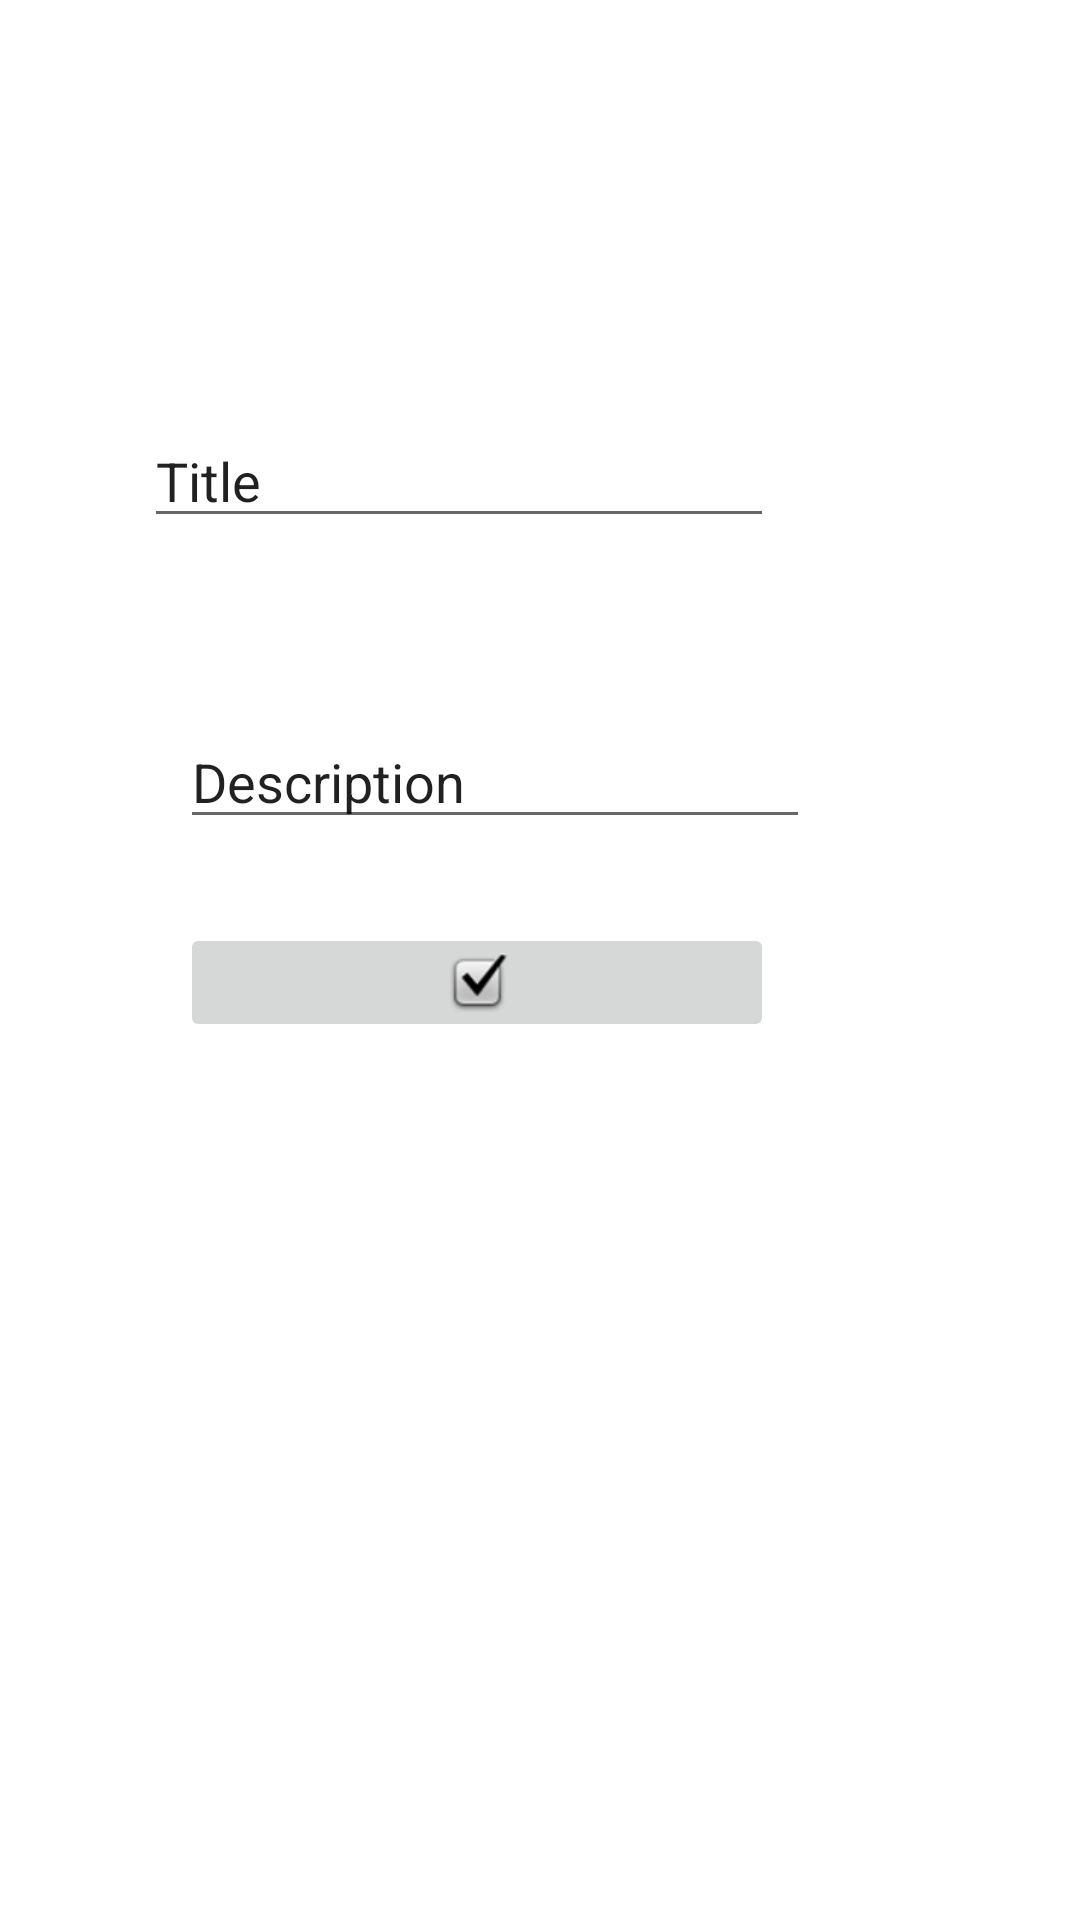

This screen was rendered from an Android layout file. Write that file and the resources it references.
<!-- AndroidManifest.xml: application theme Theme.ToDoTristanNio -->
<!-- res/layout/activity_form.xml -->
<?xml version="1.0" encoding="utf-8"?>
<androidx.constraintlayout.widget.ConstraintLayout xmlns:android="http://schemas.android.com/apk/res/android"
    xmlns:app="http://schemas.android.com/apk/res-auto"
    xmlns:tools="http://schemas.android.com/tools"
    android:layout_width="match_parent"
    android:layout_height="match_parent"
    tools:context=".form.FormActivity">

    <EditText
        android:id="@+id/title"
        android:layout_width="wrap_content"
        android:layout_height="wrap_content"
        android:layout_marginStart="48dp"
        android:layout_marginTop="138dp"
        android:layout_marginBottom="59dp"
        android:ems="10"
        android:inputType="textPersonName"
        android:text="Title"
        app:layout_constraintBottom_toTopOf="@+id/description"
        app:layout_constraintStart_toStartOf="parent"
        app:layout_constraintTop_toTopOf="parent" />

    <EditText
        android:id="@+id/description"
        android:layout_width="wrap_content"
        android:layout_height="wrap_content"
        android:layout_marginStart="60dp"
        android:layout_marginBottom="46dp"
        android:ems="10"
        android:inputType="textPersonName"
        android:text="Description"
        app:layout_constraintBottom_toTopOf="@+id/imageButtonV"
        app:layout_constraintStart_toStartOf="parent"
        app:layout_constraintTop_toBottomOf="@+id/title" />

    <ImageButton
        android:id="@+id/imageButtonV"
        android:layout_width="198dp"
        android:layout_height="0dp"
        android:layout_marginStart="60dp"
        android:layout_marginTop="28dp"
        app:layout_constraintStart_toStartOf="parent"
        app:layout_constraintTop_toBottomOf="@+id/description"
        app:srcCompat="@android:drawable/checkbox_on_background" />

</androidx.constraintlayout.widget.ConstraintLayout>
<!-- resources referenced by this layout -->
<resources>
  <style name="Theme.ToDoTristanNio" parent="Theme.MaterialComponents.DayNight.DarkActionBar">
          
          <item name="colorPrimary">@color/purple_500</item>
          <item name="colorPrimaryVariant">@color/purple_700</item>
          <item name="colorOnPrimary">@color/white</item>
          
          <item name="colorSecondary">@color/teal_200</item>
          <item name="colorSecondaryVariant">@color/teal_700</item>
          <item name="colorOnSecondary">@color/black</item>
          
          <item name="android:statusBarColor" tools:targetApi="l">?attr/colorPrimaryVariant</item>
          
      </style>
  <!-- not gathered from this repository: default colours our renderer supplied (Android Studio template values) -->
  <color name="purple_500">#FF6200EE</color>
  <color name="purple_700">#FF3700B3</color>
  <color name="teal_200">#FF03DAC5</color>
  <color name="teal_700">#FF018786</color>
  <color name="black">#FF000000</color>
  <color name="white">#FFFFFFFF</color>
</resources>
